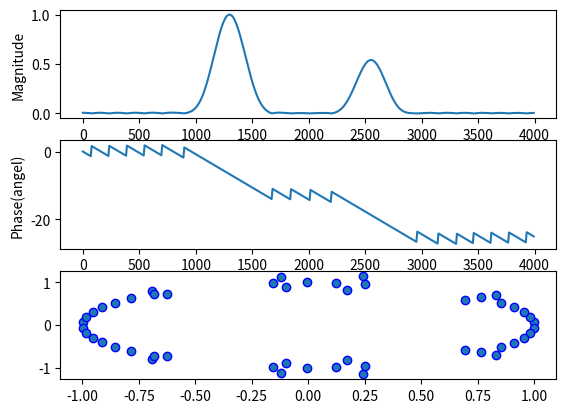

Write the Python code that produced this figure.
import numpy as np
import scipy.signal as sig
import matplotlib.pyplot as plt

N = 50
fs = 8000
fc = np.array([1200, 1400, 2500, 2600])
b = sig.firwin(N + 1, fc, fs=fs, window='hamming', pass_zero='bandpass')
w, h_freq = sig.freqz(b, fs=fs)
z, p, k = sig.tf2zpk(b, 1)

plt.subplot(3, 1, 1)
plt.plot(w, np.abs(h_freq))  # magnitude
plt.xlabel('frequency(Hz)')
plt.ylabel('Magnitude')

plt.subplot(3, 1, 2)
plt.plot(w, np.unwrap(np.angle(h_freq)))  # phase
plt.xlabel('frequency(Hz)')
plt.ylabel('Phase(angel)')

plt.subplot(3, 1, 3)
plt.scatter(np.real(z), np.imag(z), marker='o', edgecolors='b')
plt.scatter(np.real(p), np.imag(p), marker='x', color='b')
plt.show()